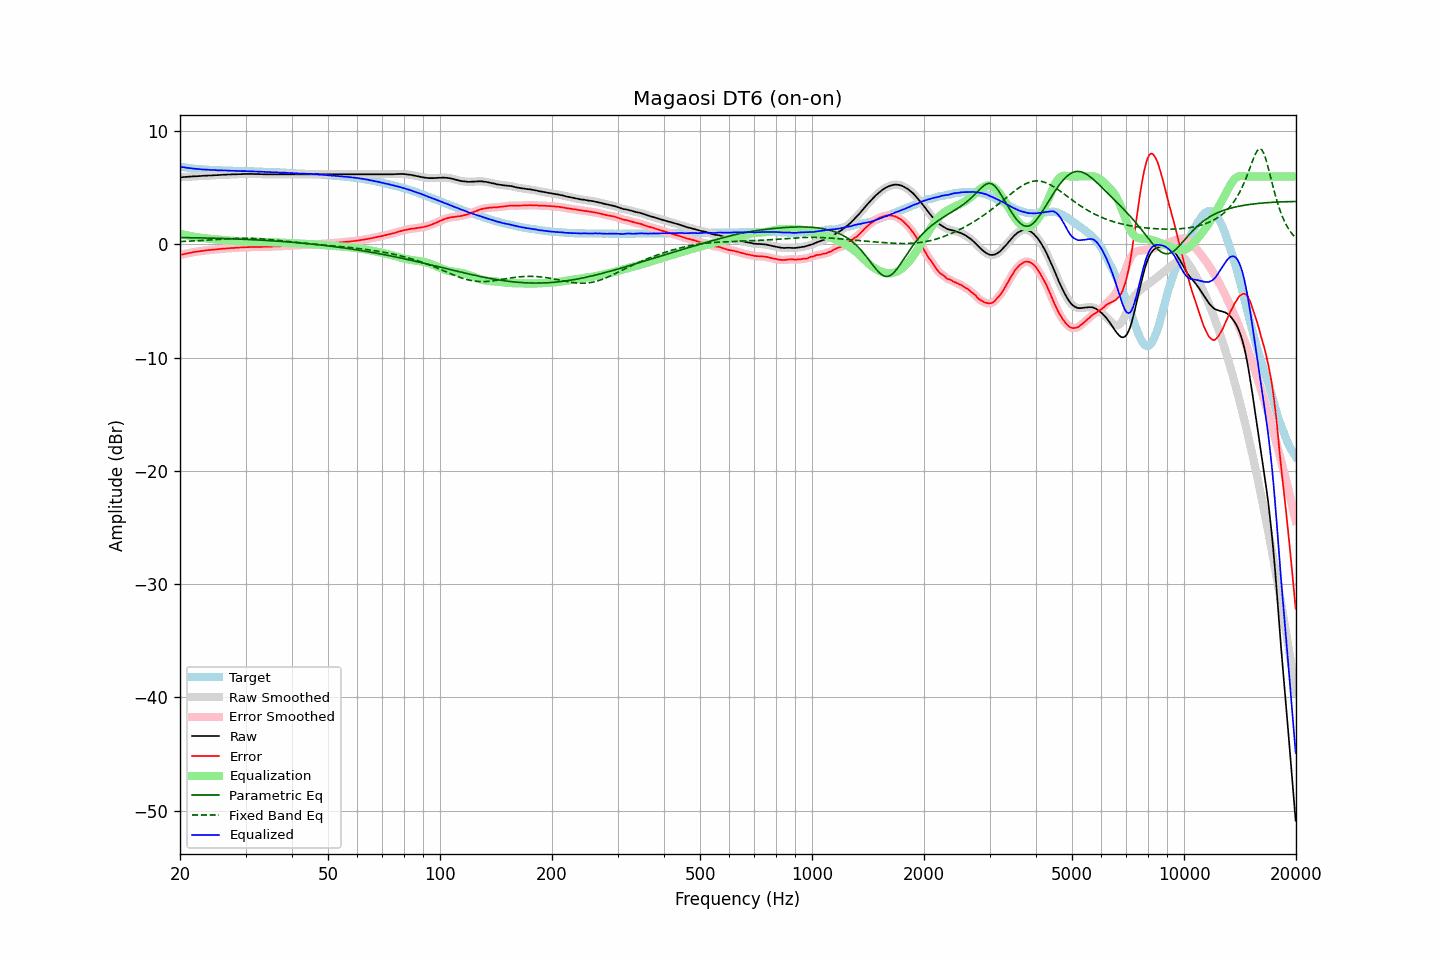

Source data for this figure (header and first rows):
frequency, raw, error, smoothed, error_smoothed, equalization, parametric_eq, fixed_band_eq, equalized_raw, equalized_smoothed, target
20.00, 5.92, -0.94, 5.92, -0.94, 0.94, 0.60, 0.25, 6.86, 6.86, 6.86
20.20, 5.93, -0.90, 5.93, -0.90, 0.91, 0.60, 0.26, 6.84, 6.84, 6.83
20.40, 5.94, -0.87, 5.94, -0.87, 0.87, 0.60, 0.26, 6.81, 6.81, 6.81
20.61, 5.95, -0.84, 5.95, -0.84, 0.84, 0.60, 0.27, 6.79, 6.79, 6.79
20.81, 5.96, -0.81, 5.96, -0.81, 0.81, 0.60, 0.27, 6.77, 6.77, 6.77
21.02, 5.97, -0.78, 5.97, -0.78, 0.78, 0.59, 0.28, 6.75, 6.75, 6.75
21.23, 5.98, -0.75, 5.98, -0.75, 0.75, 0.59, 0.29, 6.73, 6.73, 6.73
21.44, 5.99, -0.72, 5.99, -0.72, 0.72, 0.59, 0.30, 6.71, 6.71, 6.71
21.66, 6.00, -0.69, 6.00, -0.69, 0.69, 0.59, 0.30, 6.70, 6.70, 6.69
21.87, 6.01, -0.67, 6.01, -0.67, 0.67, 0.58, 0.31, 6.68, 6.68, 6.68
22.09, 6.01, -0.65, 6.02, -0.65, 0.65, 0.58, 0.32, 6.66, 6.66, 6.66
22.31, 6.02, -0.63, 6.02, -0.63, 0.62, 0.58, 0.33, 6.65, 6.65, 6.65
22.54, 6.03, -0.61, 6.03, -0.61, 0.60, 0.58, 0.33, 6.64, 6.63, 6.64
22.76, 6.04, -0.59, 6.04, -0.59, 0.58, 0.57, 0.34, 6.63, 6.63, 6.63
22.99, 6.05, -0.57, 6.05, -0.57, 0.57, 0.57, 0.35, 6.62, 6.62, 6.62
23.22, 6.06, -0.54, 6.06, -0.55, 0.55, 0.57, 0.36, 6.61, 6.61, 6.61
23.45, 6.06, -0.53, 6.07, -0.53, 0.53, 0.56, 0.37, 6.60, 6.60, 6.60
23.69, 6.07, -0.51, 6.07, -0.52, 0.52, 0.56, 0.38, 6.59, 6.59, 6.59
23.92, 6.08, -0.50, 6.08, -0.50, 0.50, 0.56, 0.39, 6.59, 6.58, 6.59
24.16, 6.08, -0.49, 6.09, -0.49, 0.49, 0.55, 0.40, 6.57, 6.58, 6.57
24.40, 6.09, -0.48, 6.09, -0.48, 0.48, 0.55, 0.40, 6.57, 6.57, 6.57
24.65, 6.10, -0.46, 6.10, -0.47, 0.46, 0.55, 0.41, 6.56, 6.56, 6.56
24.89, 6.11, -0.45, 6.11, -0.45, 0.45, 0.54, 0.42, 6.56, 6.56, 6.56
25.14, 6.11, -0.44, 6.12, -0.44, 0.43, 0.54, 0.43, 6.55, 6.55, 6.55
25.39, 6.12, -0.42, 6.12, -0.42, 0.42, 0.53, 0.44, 6.54, 6.54, 6.54
25.65, 6.13, -0.41, 6.13, -0.40, 0.41, 0.53, 0.45, 6.54, 6.54, 6.54
25.91, 6.14, -0.39, 6.14, -0.39, 0.39, 0.52, 0.46, 6.54, 6.54, 6.53
26.16, 6.15, -0.38, 6.15, -0.38, 0.38, 0.52, 0.47, 6.53, 6.53, 6.53
26.43, 6.15, -0.38, 6.16, -0.37, 0.37, 0.52, 0.48, 6.52, 6.52, 6.53
26.69, 6.16, -0.35, 6.16, -0.36, 0.35, 0.51, 0.49, 6.52, 6.52, 6.52
26.96, 6.17, -0.34, 6.17, -0.34, 0.34, 0.51, 0.49, 6.51, 6.51, 6.52
27.23, 6.17, -0.33, 6.18, -0.33, 0.33, 0.50, 0.50, 6.50, 6.51, 6.50
27.50, 6.18, -0.32, 6.18, -0.32, 0.32, 0.50, 0.51, 6.50, 6.51, 6.50
27.77, 6.19, -0.31, 6.19, -0.31, 0.31, 0.49, 0.51, 6.50, 6.50, 6.50
28.05, 6.19, -0.30, 6.19, -0.30, 0.30, 0.48, 0.52, 6.49, 6.50, 6.49
28.33, 6.19, -0.30, 6.20, -0.29, 0.29, 0.48, 0.52, 6.49, 6.49, 6.49
28.62, 6.20, -0.29, 6.20, -0.29, 0.28, 0.47, 0.53, 6.49, 6.48, 6.49
28.90, 6.20, -0.27, 6.20, -0.28, 0.28, 0.47, 0.53, 6.48, 6.48, 6.48
29.19, 6.20, -0.27, 6.21, -0.27, 0.27, 0.46, 0.54, 6.47, 6.48, 6.48
29.48, 6.21, -0.26, 6.21, -0.26, 0.26, 0.46, 0.54, 6.47, 6.47, 6.47
29.78, 6.22, -0.25, 6.22, -0.25, 0.25, 0.45, 0.54, 6.48, 6.47, 6.47
30.08, 6.22, -0.25, 6.22, -0.24, 0.25, 0.44, 0.54, 6.47, 6.47, 6.47
30.38, 6.22, -0.24, 6.22, -0.24, 0.24, 0.44, 0.54, 6.46, 6.46, 6.46
30.68, 6.22, -0.24, 6.22, -0.24, 0.24, 0.43, 0.54, 6.46, 6.46, 6.46
30.99, 6.22, -0.23, 6.22, -0.23, 0.23, 0.42, 0.53, 6.46, 6.46, 6.46
31.30, 6.22, -0.23, 6.22, -0.23, 0.23, 0.42, 0.53, 6.45, 6.45, 6.45
31.61, 6.21, -0.23, 6.22, -0.23, 0.23, 0.41, 0.52, 6.44, 6.44, 6.44
31.93, 6.21, -0.23, 6.21, -0.23, 0.23, 0.40, 0.52, 6.44, 6.44, 6.44
32.24, 6.21, -0.23, 6.21, -0.23, 0.23, 0.39, 0.51, 6.44, 6.43, 6.44
32.57, 6.20, -0.22, 6.21, -0.22, 0.22, 0.39, 0.50, 6.43, 6.43, 6.43
32.89, 6.20, -0.22, 6.20, -0.22, 0.22, 0.38, 0.49, 6.42, 6.42, 6.42
33.22, 6.20, -0.22, 6.20, -0.22, 0.22, 0.37, 0.48, 6.42, 6.42, 6.42
33.55, 6.19, -0.22, 6.20, -0.22, 0.22, 0.36, 0.47, 6.41, 6.41, 6.41
33.89, 6.19, -0.21, 6.19, -0.21, 0.21, 0.35, 0.46, 6.40, 6.40, 6.41
34.23, 6.19, -0.21, 6.19, -0.21, 0.21, 0.34, 0.45, 6.40, 6.40, 6.40
34.57, 6.19, -0.20, 6.19, -0.20, 0.20, 0.34, 0.44, 6.39, 6.39, 6.39
34.92, 6.19, -0.20, 6.19, -0.20, 0.20, 0.33, 0.43, 6.39, 6.39, 6.39
35.27, 6.19, -0.19, 6.19, -0.19, 0.19, 0.32, 0.41, 6.38, 6.38, 6.38
35.62, 6.19, -0.18, 6.19, -0.18, 0.18, 0.31, 0.40, 6.38, 6.38, 6.37
35.97, 6.19, -0.18, 6.19, -0.18, 0.18, 0.30, 0.38, 6.37, 6.37, 6.37
... 635 more rows
